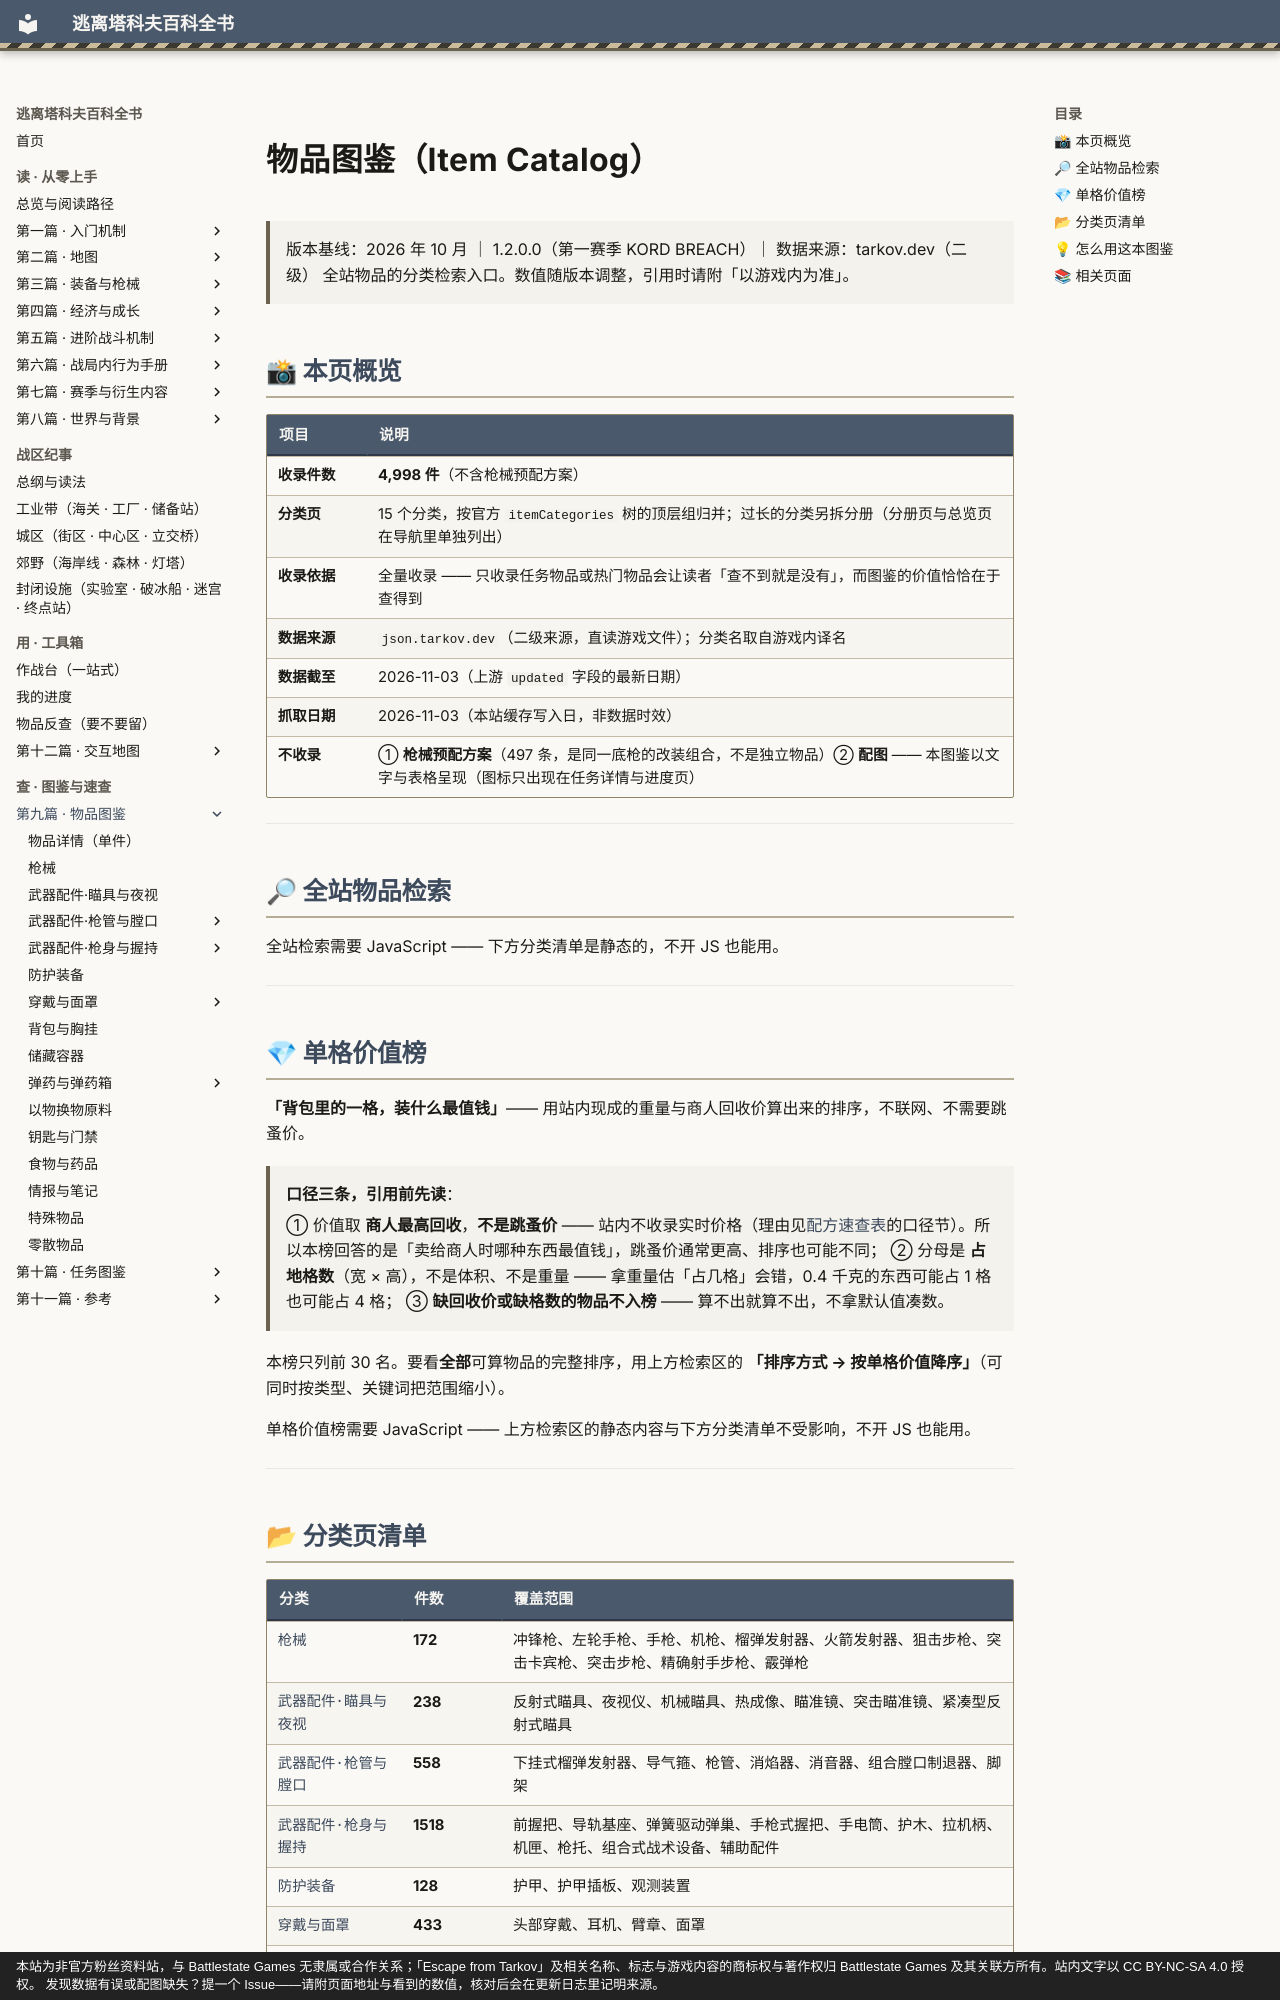

repository: GTX950L/tarkov-encyclopedia · page: catalog/index.html · generator: mkdocs · copyright: 本站为非官方粉丝资料站，与 Battlestate Games 无隶属或合作关系；「Escape from Tarkov」及相关名称、标志与游戏内容的商标权与著作权归 Battlestate Games 及其关联方所有。站内文字以 CC BY-NC-SA 4.0 授权。 发现数据有误或配图缺失？提一个 Issue——请附页面地址与看到的数值，核对后会在更新日志里记明来源。

---
description: "物品图鉴：收录 4,998 件，含名称、重量、占格与商人价格"  # 自动生成
tags:
  - 物品
  - 索引
---

# 物品图鉴（Item Catalog）

> 版本基线：2026 年 10 月 ｜ 1.2.0.0（第一赛季 KORD BREACH）｜ 数据来源：tarkov.dev（二级）
> 全站物品的分类检索入口。数值随版本调整，引用时请附「以游戏内为准」。

<a id="top"></a>

## 📸 本页概览

| 项目 | 说明 |
|------|------|
| **收录件数** | **4,998 件**（不含枪械预配方案） |
| **分类页** | 15 个分类，按官方 `itemCategories` 树的顶层组归并；过长的分类另拆分册（分册页与总览页在导航里单独列出） |
| **收录依据** | 全量收录 —— 只收录任务物品或热门物品会让读者「查不到就是没有」，而图鉴的价值恰恰在于查得到 |
| **数据来源** | `json.tarkov.dev`（二级来源，直读游戏文件）；分类名取自游戏内译名 |
| **数据截至** | 2026-11-03（上游 `updated` 字段的最新日期） |
| **抓取日期** | 2026-11-03（本站缓存写入日，非数据时效） |
| **不收录** | ① **枪械预配方案**（497 条，是同一底枪的改装组合，不是独立物品）② **配图** —— 本图鉴以文字与表格呈现（图标只出现在任务详情与进度页） |

---

## 🔎 全站物品检索

<div id="tk-catalog-all">全站检索需要 JavaScript —— 下方分类清单是静态的，不开 JS 也能用。</div>

---

## 💎 单格价值榜

<a id="value-rank"></a>

**「背包里的一格，装什么最值钱」**—— 用站内现成的重量与商人回收价算出来的排序，不联网、不需要跳蚤价。

> **口径三条，引用前先读**：
>
> ① 价值取 **商人最高回收**，**不是跳蚤价** —— 站内不收录实时价格（理由见[配方速查表](../docs/recipes.md)的口径节）。所以本榜回答的是「卖给商人时哪种东西最值钱」，跳蚤价通常更高、排序也可能不同；
> ② 分母是 **占地格数**（宽 × 高），不是体积、不是重量 —— 拿重量估「占几格」会错，0.4 千克的东西可能占 1 格也可能占 4 格；
> ③ **缺回收价或缺格数的物品不入榜** —— 算不出就算不出，不拿默认值凑数。

本榜只列前 30 名。要看**全部**可算物品的完整排序，用上方检索区的 **「排序方式 → 按单格价值降序」**（可同时按类型、关键词把范围缩小）。

<div id="tk-catalog-value">单格价值榜需要 JavaScript —— 上方检索区的静态内容与下方分类清单不受影响，不开 JS 也能用。</div>

---
